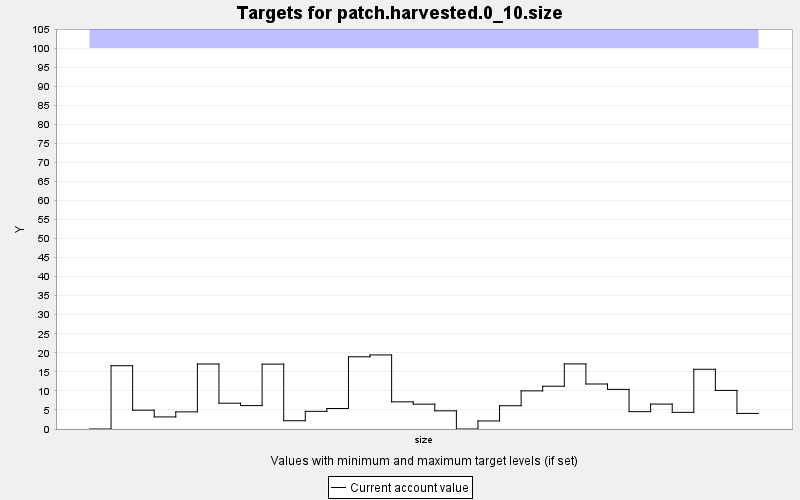

Data behind this chart, as committed beside it:
TARGET, PERIOD, YEAR, PERIODWIDTH, MINIMUM, MAXIMUM, MINWEIGHT, MAXWEIGHT, CURRENT, SUMMARY
patch.harvested.0_10.size, 0, 0, 10.0, 0.0, 100.0, 1.0, 1.0, 0.0, 0.0
patch.harvested.0_10.size, 1, 10, 10.0, 0.0, 100.0, 1.0, 1.0, 16.62, 0.0
patch.harvested.0_10.size, 2, 20, 10.0, 0.0, 100.0, 1.0, 1.0, 4.94, 0.0
patch.harvested.0_10.size, 3, 30, 10.0, 0.0, 100.0, 1.0, 1.0, 3.171, 0.0
patch.harvested.0_10.size, 4, 40, 10.0, 0.0, 100.0, 1.0, 1.0, 4.502, 0.0
patch.harvested.0_10.size, 5, 50, 10.0, 0.0, 100.0, 1.0, 1.0, 17.06, 0.0
patch.harvested.0_10.size, 6, 60, 10.0, 0.0, 100.0, 1.0, 1.0, 6.771, 0.0
patch.harvested.0_10.size, 7, 70, 10.0, 0.0, 100.0, 1.0, 1.0, 6.142, 0.0
patch.harvested.0_10.size, 8, 80, 10.0, 0.0, 100.0, 1.0, 1.0, 17.03, 0.0
patch.harvested.0_10.size, 9, 90, 10.0, 0.0, 100.0, 1.0, 1.0, 2.17, 0.0
patch.harvested.0_10.size, 10, 100, 10.0, 0.0, 100.0, 1.0, 1.0, 4.637, 0.0
patch.harvested.0_10.size, 11, 110, 10.0, 0.0, 100.0, 1.0, 1.0, 5.381, 0.0
patch.harvested.0_10.size, 12, 120, 10.0, 0.0, 100.0, 1.0, 1.0, 18.95, 0.0
patch.harvested.0_10.size, 13, 130, 10.0, 0.0, 100.0, 1.0, 1.0, 19.44, 0.0
patch.harvested.0_10.size, 14, 140, 10.0, 0.0, 100.0, 1.0, 1.0, 7.128, 0.0
patch.harvested.0_10.size, 15, 150, 10.0, 0.0, 100.0, 1.0, 1.0, 6.521, 0.0
patch.harvested.0_10.size, 16, 160, 10.0, 0.0, 100.0, 1.0, 1.0, 4.77, 0.0
patch.harvested.0_10.size, 17, 170, 10.0, 0.0, 100.0, 1.0, 1.0, 0.0, 0.0
patch.harvested.0_10.size, 18, 180, 10.0, 0.0, 100.0, 1.0, 1.0, 2.115, 0.0
patch.harvested.0_10.size, 19, 190, 10.0, 0.0, 100.0, 1.0, 1.0, 6.109, 0.0
patch.harvested.0_10.size, 20, 200, 10.0, 0.0, 100.0, 1.0, 1.0, 10.01, 0.0
patch.harvested.0_10.size, 21, 210, 10.0, 0.0, 100.0, 1.0, 1.0, 11.23, 0.0
patch.harvested.0_10.size, 22, 220, 10.0, 0.0, 100.0, 1.0, 1.0, 17.09, 0.0
patch.harvested.0_10.size, 23, 230, 10.0, 0.0, 100.0, 1.0, 1.0, 11.81, 0.0
patch.harvested.0_10.size, 24, 240, 10.0, 0.0, 100.0, 1.0, 1.0, 10.4, 0.0
patch.harvested.0_10.size, 25, 250, 10.0, 0.0, 100.0, 1.0, 1.0, 4.557, 0.0
patch.harvested.0_10.size, 26, 260, 10.0, 0.0, 100.0, 1.0, 1.0, 6.54, 0.0
patch.harvested.0_10.size, 27, 270, 10.0, 0.0, 100.0, 1.0, 1.0, 4.375, 0.0
patch.harvested.0_10.size, 28, 280, 10.0, 0.0, 100.0, 1.0, 1.0, 15.68, 0.0
patch.harvested.0_10.size, 29, 290, 10.0, 0.0, 100.0, 1.0, 1.0, 10.13, 0.0
patch.harvested.0_10.size, 30, 300, 10.0, 0.0, 100.0, 1.0, 1.0, 4.091, 0.0
